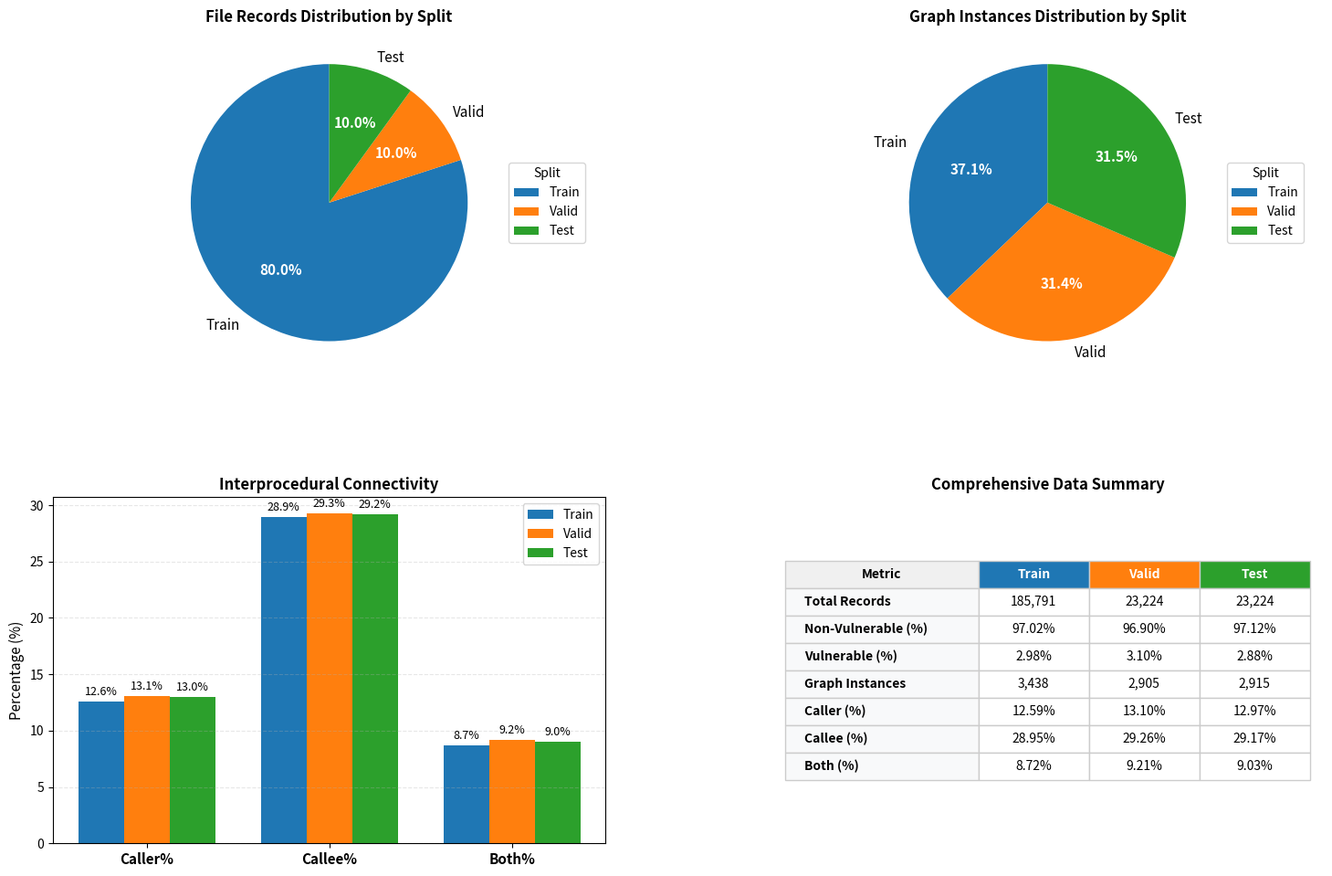

Write Python code to recreate this figure.
import matplotlib.pyplot as plt
import numpy as np

# --- 1. DEFINE STANDARD COLORS ---
# Standard colors: Blue (Train), Orange (Valid), Green (Test)
STANDARD_COLORS = ['#1f77b4', '#ff7f0e', '#2ca02c']

# --- 2. DATA CALCULATION ---

# Raw Data (from original tables)
splits = ['Train', 'Valid', 'Test']
records = [185791, 23224, 23224]
non_vuln_files = [180259, 22503, 22554]
vuln_files = [5532, 721, 670]
graphs = [3438, 2905, 2915]

data_caller = [12.59, 13.10, 12.97]
data_callee = [28.95, 29.26, 29.17]
data_both   = [8.72, 9.21, 9.03]

# Calculate Vulnerability Percentages (for Pie Charts & Table)
# Note: Vuln% is provided as 2.98, 3.10, 2.88 in the original data,
# but we are calculating the total distribution of records and graphs.

# To show vulnerability in a pie chart, we need a different approach:
# Pie Chart 1: Distribution of Total Records (185k vs 23k vs 23k) -> Kept
# Pie Chart 2: Distribution of Graph Instances (3.4k vs 2.9k vs 2.9k) -> Kept

# --- 3. CREATE FIGURE ---
fig, ((ax1, ax2), (ax3, ax4)) = plt.subplots(2, 2, figsize=(16, 11))
fig.subplots_adjust(top=0.92, hspace=0.35, wspace=0.3, left=0.08, right=0.95)

# ==========================================
# Chart 1: File Records Distribution (PIE CHART)
# ==========================================
wedges1, texts1, autotexts1 = ax1.pie(records, labels=splits, autopct='%1.1f%%',
                                      colors=STANDARD_COLORS, startangle=90,
                                      textprops={'fontsize': 11})

for autotext in autotexts1:
    autotext.set_color('white')
    autotext.set_fontweight('bold')

ax1.set_title('File Records Distribution by Split', fontsize=12, fontweight='bold')
ax1.legend(wedges1, splits, title="Split", loc="center left", bbox_to_anchor=(1, 0, 0.5, 1))


# ==========================================
# Chart 2: Graph Instances Distribution (PIE CHART)
# ==========================================
wedges2, texts2, autotexts2 = ax2.pie(graphs, labels=splits, autopct='%1.1f%%',
                                      colors=STANDARD_COLORS, startangle=90,
                                      textprops={'fontsize': 11})

for autotext in autotexts2:
    autotext.set_color('white')
    autotext.set_fontweight('bold')

ax2.set_title('Graph Instances Distribution by Split', fontsize=12, fontweight='bold')
ax2.legend(wedges2, splits, title="Split", loc="center left", bbox_to_anchor=(1, 0, 0.5, 1))


# ==========================================
# Chart 3: Interprocedural Connectivity Metrics (Grouped Bar)
# ==========================================
x = np.arange(len(['Caller%', 'Callee%', 'Both%']))
width = 0.25

rects1 = ax3.bar(x - width, [data_caller[0], data_callee[0], data_both[0]], width, 
                 label='Train', color=STANDARD_COLORS[0])
rects2 = ax3.bar(x, [data_caller[1], data_callee[1], data_both[1]], width, 
                 label='Valid', color=STANDARD_COLORS[1])
rects3 = ax3.bar(x + width, [data_caller[2], data_callee[2], data_both[2]], width, 
                 label='Test', color=STANDARD_COLORS[2])

ax3.set_ylabel('Percentage (%)', fontsize=11)
ax3.set_title('Interprocedural Connectivity', fontsize=12, fontweight='bold')
ax3.set_xticks(x)
ax3.set_xticklabels(['Caller%', 'Callee%', 'Both%'], fontsize=11, fontweight='bold')
ax3.legend(loc='upper right', fontsize=10)
ax3.grid(axis='y', linestyle='--', alpha=0.3)

def autolabel(rects):
    for rect in rects:
        height = rect.get_height()
        ax3.annotate(f'{height:.1f}%',
                    xy=(rect.get_x() + rect.get_width() / 2, height),
                    xytext=(0, 3),
                    textcoords="offset points",
                    ha='center', va='bottom', fontsize=9)
autolabel(rects1)
autolabel(rects2)
autolabel(rects3)


# ==========================================
# Chart 4: Consolidated Summary Table with Vulnerability Percentages
# ==========================================
ax4.axis('off')
ax4.set_title('Comprehensive Data Summary', fontsize=12, fontweight='bold', y=1.0)

# Calculate Vulnerable and Non-Vulnerable Percentages for the table
# Vuln% = (Vuln_Files / Total_Records) * 100
# Non-Vuln% = 100 - Vuln%
vuln_percs = [(v / r) * 100 for v, r in zip(vuln_files, records)]
non_vuln_percs = [100 - p for p in vuln_percs]

table_data = [
    ['Metric', 'Train', 'Valid', 'Test'],
    ['Total Records', f'{records[0]:,}', f'{records[1]:,}', f'{records[2]:,}'],
    ['Non-Vulnerable (%)', f'{non_vuln_percs[0]:.2f}%', f'{non_vuln_percs[1]:.2f}%', f'{non_vuln_percs[2]:.2f}%'],
    ['Vulnerable (%)', f'{vuln_percs[0]:.2f}%', f'{vuln_percs[1]:.2f}%', f'{vuln_percs[2]:.2f}%'],
    ['Graph Instances', f'{graphs[0]:,}', f'{graphs[1]:,}', f'{graphs[2]:,}'],
    ['Caller (%)', f'{data_caller[0]:.2f}%', f'{data_caller[1]:.2f}%', f'{data_caller[2]:.2f}%'],
    ['Callee (%)', f'{data_callee[0]:.2f}%', f'{data_callee[1]:.2f}%', f'{data_callee[2]:.2f}%'],
    ['Both (%)', f'{data_both[0]:.2f}%', f'{data_both[1]:.2f}%', f'{data_both[2]:.2f}%']
]

the_table = ax4.table(cellText=table_data, cellLoc='center', loc='center',
                      colWidths=[0.35, 0.2, 0.2, 0.2])
the_table.auto_set_font_size(False)
the_table.set_fontsize(10)
the_table.scale(1, 1.8)

for (row, col), cell in the_table.get_celld().items():
    cell.set_linewidth(1)
    cell.set_edgecolor('#cccccc')
    if row == 0:
        if col == 0: cell.set_facecolor('#f0f0f0')
        elif col == 1: cell.set_facecolor(STANDARD_COLORS[0])
        elif col == 2: cell.set_facecolor(STANDARD_COLORS[1])
        elif col == 3: cell.set_facecolor(STANDARD_COLORS[2])
        cell.set_text_props(weight='bold', color='white' if col > 0 else 'black')
    elif col == 0:
        cell.set_facecolor('#f8f9fa')
        cell.set_text_props(weight='bold', ha='left')

plt.show()
